4-way image classification set "data" from GitHub (Aassifh/endoscopy-resnet); label vocabulary: cecum, polyp, pylorus, ulcer.

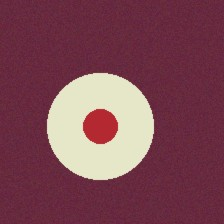
Label: ulcer

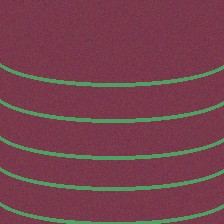
Label: cecum

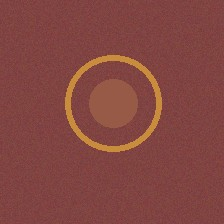
Label: pylorus

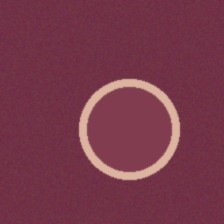
Label: polyp

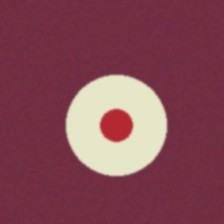
Label: ulcer

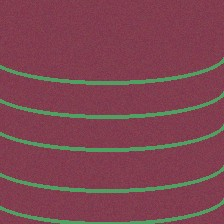
Label: cecum
